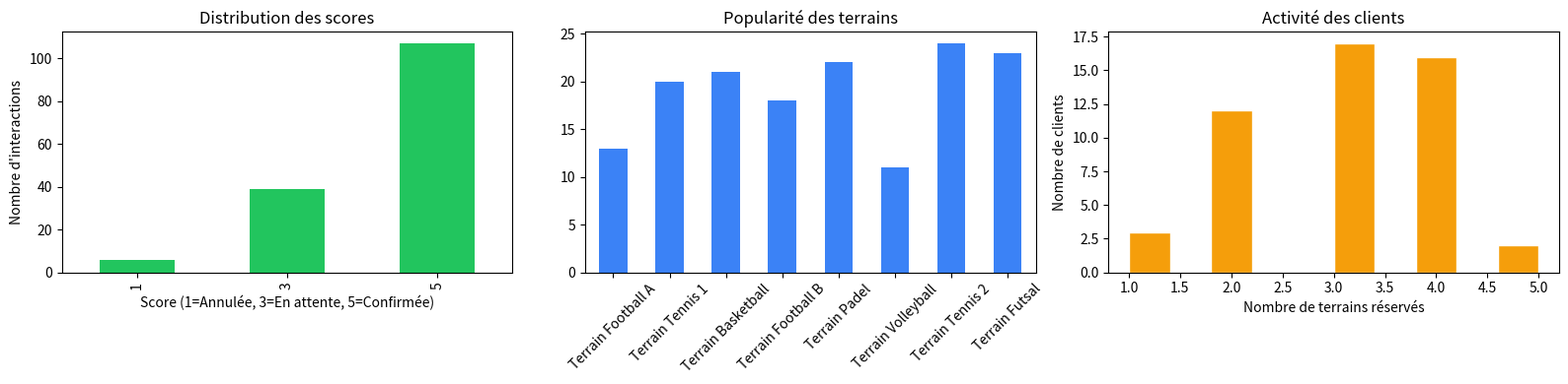

Write Python code to recreate this figure. (Note: this script raises an exception after producing the figure.)
# On installe scikit-surprise pour le collaborative filtering
# et les autres libs nécessaires
!pip install scikit-surprise pandas numpy matplotlib seaborn joblib

import pandas as pd
import numpy as np
import matplotlib.pyplot as plt
import seaborn as sns
from collections import defaultdict

np.random.seed(42)

# --- Terrains disponibles (sous-espaces) ---
terrains = [
    {"id": 1, "nom": "Terrain Football A",  "type": "FOOTBALL",   "disponible": True,  "prix_base": 20},
    {"id": 2, "nom": "Terrain Tennis 1",    "type": "TENNIS",     "disponible": True,  "prix_base": 15},
    {"id": 3, "nom": "Terrain Basketball",  "type": "BASKETBALL", "disponible": True,  "prix_base": 18},
    {"id": 4, "nom": "Terrain Football B",  "type": "FOOTBALL",   "disponible": False, "prix_base": 20},
    {"id": 5, "nom": "Terrain Padel",       "type": "PADEL",      "disponible": True,  "prix_base": 25},
    {"id": 6, "nom": "Terrain Volleyball",  "type": "VOLLEYBALL", "disponible": True,  "prix_base": 12},
    {"id": 7, "nom": "Terrain Tennis 2",    "type": "TENNIS",     "disponible": False, "prix_base": 15},
    {"id": 8, "nom": "Terrain Futsal",      "type": "FUTSAL",     "disponible": True,  "prix_base": 22},
]

df_terrains = pd.DataFrame(terrains)

# --- Génération des réservations (historique) ---
# 50 clients, chacun a réservé entre 2 et 8 terrains
n_clients = 50
statut_scores = {"CONFIRMEE": 5, "EN_ATTENTE": 3, "ANNULEE": 1}

rows = []
for client_id in range(1, n_clients + 1):
    # Chaque client a des préférences de type
    preferred_types = np.random.choice(["FOOTBALL", "TENNIS", "BASKETBALL", "PADEL", "FUTSAL"], 
                                        size=2, replace=False)
    n_reservations = np.random.randint(2, 9)
    
    for _ in range(n_reservations):
        # 70% chance de choisir un terrain du type préféré
        if np.random.random() < 0.7:
            terrain_pool = df_terrains[df_terrains["type"].isin(preferred_types)]
        else:
            terrain_pool = df_terrains
        
        terrain = terrain_pool.sample(1).iloc[0]
        statut = np.random.choice(["CONFIRMEE", "EN_ATTENTE", "ANNULEE"], p=[0.6, 0.3, 0.1])
        score = statut_scores[statut]
        
        rows.append({
            "client_id": client_id,
            "terrain_id": terrain["id"],
            "terrain_nom": terrain["nom"],
            "statut": statut,
            "score": score
        })

df_reservations = pd.DataFrame(rows)

# Agréger : si un client a réservé plusieurs fois le même terrain, on prend le score max
df_interactions = df_reservations.groupby(["client_id", "terrain_id"])["score"].max().reset_index()

print(f"Dataset: {len(df_interactions)} interactions, {df_interactions['client_id'].nunique()} clients, {df_interactions['terrain_id'].nunique()} terrains")
df_interactions.head(10)

fig, axes = plt.subplots(1, 3, figsize=(16, 4))

# Distribution des scores
df_interactions["score"].value_counts().sort_index().plot(kind="bar", ax=axes[0], color="#22c55e")
axes[0].set_title("Distribution des scores")
axes[0].set_xlabel("Score (1=Annulée, 3=En attente, 5=Confirmée)")
axes[0].set_ylabel("Nombre d'interactions")

# Popularité des terrains
terrain_pop = df_interactions.groupby("terrain_id").size().reset_index(name="nb_reservations")
terrain_pop = terrain_pop.merge(df_terrains[["id", "nom"]], left_on="terrain_id", right_on="id")
terrain_pop.plot(kind="bar", x="nom", y="nb_reservations", ax=axes[1], color="#3b82f6", legend=False)
axes[1].set_title("Popularité des terrains")
axes[1].set_xlabel("")
axes[1].tick_params(axis='x', rotation=45)

# Activité des clients
client_activity = df_interactions.groupby("client_id").size()
axes[2].hist(client_activity, bins=10, color="#f59e0b", edgecolor="white")
axes[2].set_title("Activité des clients")
axes[2].set_xlabel("Nombre de terrains réservés")
axes[2].set_ylabel("Nombre de clients")

plt.tight_layout()
plt.savefig("exploration.png", dpi=100, bbox_inches="tight")
plt.show()
print("Graphiques sauvegardés dans exploration.png")

from surprise import SVD, Dataset, Reader
from surprise.model_selection import cross_validate, train_test_split
from surprise import accuracy

# Préparer les données pour surprise
# Reader définit l'échelle des scores (1 à 5)
reader = Reader(rating_scale=(1, 5))
data = Dataset.load_from_df(df_interactions[["client_id", "terrain_id", "score"]], reader)

# Split train/test (80/20)
trainset, testset = train_test_split(data, test_size=0.2, random_state=42)

# Modèle SVD avec hyperparamètres optimisés
# n_factors: nombre de facteurs latents (dimensions cachées)
# n_epochs: nombre d'itérations d'entraînement
# lr_all: learning rate
# reg_all: régularisation pour éviter l'overfitting
model = SVD(n_factors=50, n_epochs=30, lr_all=0.005, reg_all=0.02, random_state=42)
model.fit(trainset)

print("Modèle SVD entraîné avec succès !")
print(f"Facteurs latents: 50 | Epochs: 30 | LR: 0.005 | Reg: 0.02")

# Évaluation sur le test set
predictions = model.test(testset)
rmse = accuracy.rmse(predictions)
mae  = accuracy.mae(predictions)

print(f"\n--- Résultats sur le test set ---")
print(f"RMSE : {rmse:.4f}")
print(f"MAE  : {mae:.4f}")

# Cross-validation 5-fold
print("\n--- Cross-validation 5-fold ---")
cv_results = cross_validate(model, data, measures=["RMSE", "MAE"], cv=5, verbose=True)

print(f"\nRMSE moyen : {cv_results['test_rmse'].mean():.4f} ± {cv_results['test_rmse'].std():.4f}")
print(f"MAE moyen  : {cv_results['test_mae'].mean():.4f} ± {cv_results['test_mae'].std():.4f}")

# Visualisation des erreurs de prédiction
pred_df = pd.DataFrame([(p.uid, p.iid, p.r_ui, p.est) for p in predictions],
                        columns=["client_id", "terrain_id", "score_reel", "score_predit"])
pred_df["erreur"] = abs(pred_df["score_reel"] - pred_df["score_predit"])

fig, axes = plt.subplots(1, 2, figsize=(12, 4))

# Scatter: réel vs prédit
axes[0].scatter(pred_df["score_reel"], pred_df["score_predit"], alpha=0.5, color="#22c55e")
axes[0].plot([1, 5], [1, 5], "r--", label="Prédiction parfaite")
axes[0].set_xlabel("Score réel")
axes[0].set_ylabel("Score prédit")
axes[0].set_title("Score réel vs prédit")
axes[0].legend()

# Distribution des erreurs
axes[1].hist(pred_df["erreur"], bins=20, color="#3b82f6", edgecolor="white")
axes[1].set_xlabel("Erreur absolue")
axes[1].set_ylabel("Fréquence")
axes[1].set_title(f"Distribution des erreurs (MAE={mae:.3f})")

plt.tight_layout()
plt.savefig("evaluation.png", dpi=100, bbox_inches="tight")
plt.show()

def recommander_terrains(client_id, model, df_terrains, df_interactions, top_n=5):
    """
    Recommande les top_n terrains pour un client donné.
    
    Étapes :
    1. Identifier les terrains déjà réservés par le client
    2. Prédire le score pour les terrains non réservés ET disponibles
    3. Trier par score décroissant et retourner le top-N
    """
    # Terrains déjà réservés par ce client
    deja_reserves = set(df_interactions[df_interactions["client_id"] == client_id]["terrain_id"])
    
    # Terrains disponibles non encore réservés
    terrains_candidats = df_terrains[
        (df_terrains["disponible"] == True) & 
        (~df_terrains["id"].isin(deja_reserves))
    ]
    
    if terrains_candidats.empty:
        return []
    
    # Prédire le score pour chaque terrain candidat
    recommendations = []
    for _, terrain in terrains_candidats.iterrows():
        pred = model.predict(client_id, terrain["id"])
        recommendations.append({
            "terrain_id": terrain["id"],
            "nom": terrain["nom"],
            "type": terrain["type"],
            "prix_base": terrain["prix_base"],
            "disponible": terrain["disponible"],
            "score_predit": round(pred.est, 3)
        })
    
    # Trier par score décroissant
    recommendations.sort(key=lambda x: x["score_predit"], reverse=True)
    return recommendations[:top_n]


# Test pour le client 1
client_test = 1
recs = recommander_terrains(client_test, model, df_terrains, df_interactions, top_n=5)

print(f"Recommandations pour le client {client_test}:")
print(f"Déjà réservés: {set(df_interactions[df_interactions['client_id']==client_test]['terrain_id'].tolist())}")
print()
for i, r in enumerate(recs, 1):
    print(f"{i}. {r['nom']} ({r['type']}) — Score prédit: {r['score_predit']} — {r['prix_base']} DT/h")

import joblib
import json

# Sauvegarder le modèle SVD
joblib.dump(model, "svd_model.pkl")
print("Modèle sauvegardé : svd_model.pkl")

# Sauvegarder les interactions pour le web service
df_interactions.to_csv("interactions.csv", index=False)
print("Interactions sauvegardées : interactions.csv")

# Sauvegarder les terrains
df_terrains.to_csv("terrains.csv", index=False)
print("Terrains sauvegardés : terrains.csv")
